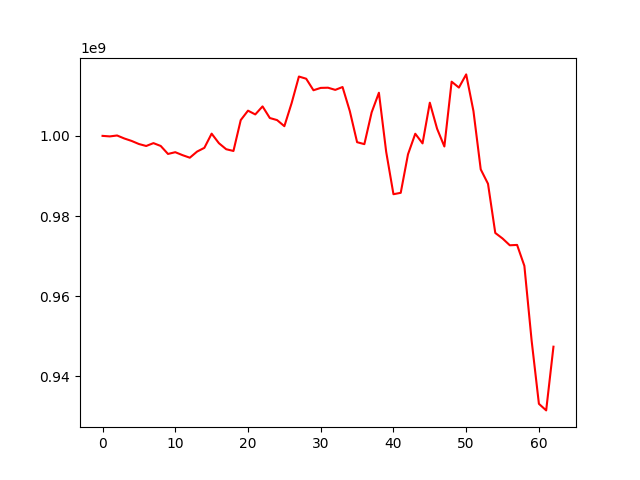

Data behind this chart, as committed beside it:
, 0
0, 1000000000
1, 999868178
2, 1000096753
3, 999344725
4, 998734902
5, 997968265
6, 997476221
7, 998189474
8, 997480065
9, 995489592
10, 995927013
11, 995187487
12, 994550226
13, 996082988
14, 997013670
15, 1000555861
16, 998173111
17, 996669189
18, 996231948
19, 1003937453
20, 1006294285
21, 1005354416
22, 1007359514
23, 1004457672
24, 1003937866
25, 1002418840
26, 1008186819
27, 1014812232
28, 1014267010
29, 1011390021
30, 1011975174
31, 1012023610
32, 1011483085
33, 1012193646
34, 1006177022
35, 998424842
36, 997935709
37, 1005860082
38, 1010768088
39, 996019779
40, 985439221
41, 985787847
42, 995397394
43, 1000532493
44, 998124918
45, 1008282804
46, 1001779391
47, 997354141
48, 1013528208
49, 1012055335
50, 1015345313
51, 1006182638
52, 991644608
53, 988043538
54, 975769975
55, 974386016
56, 972688383
57, 972780827
58, 967557135
59, 948869517
... 3 more rows
